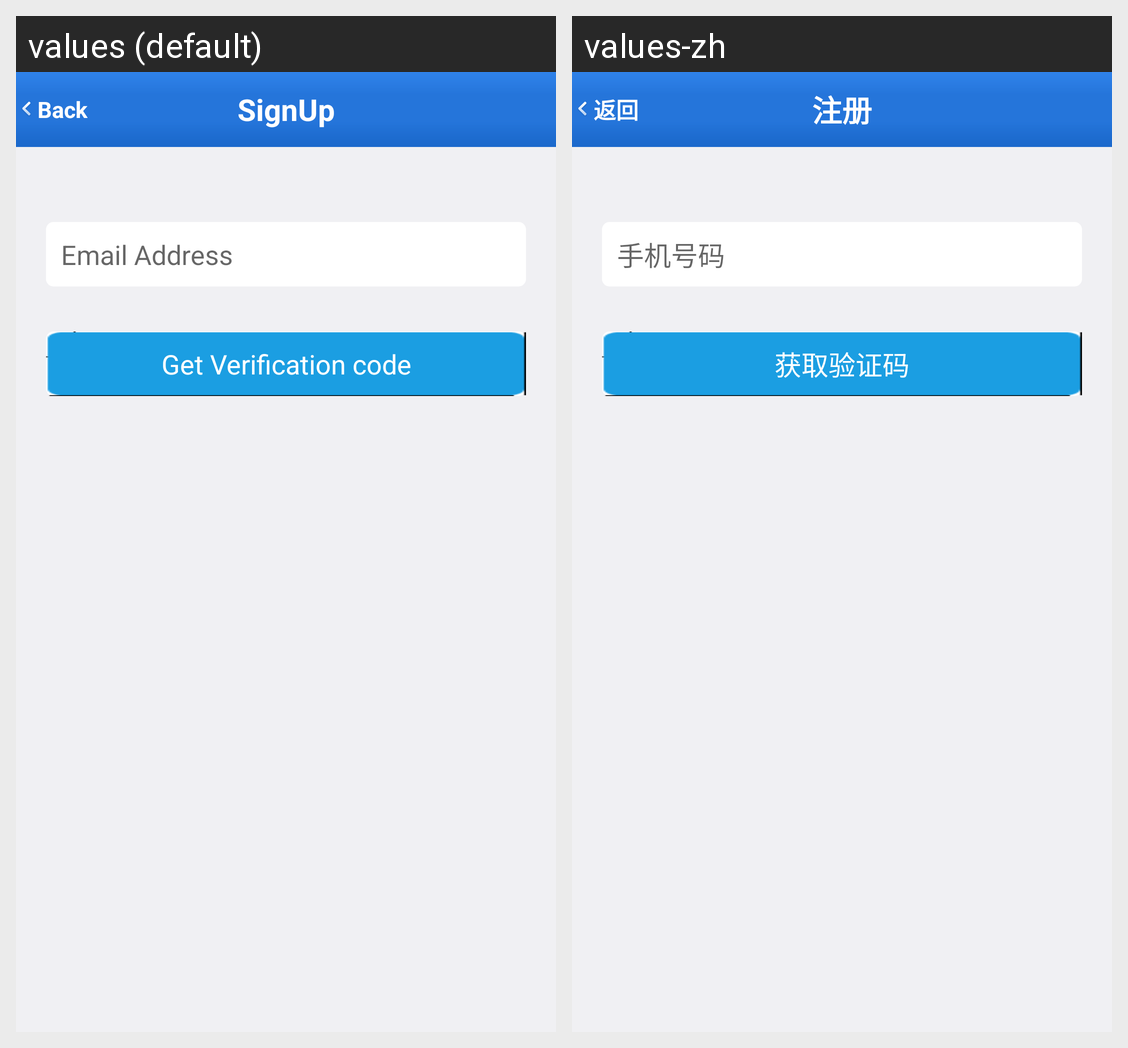

Translations of the strings shown on this Android screen, per locale in the grid:
Android screen res/layout/activity_regist.xml rendered under 2 locales, left to right: values (default), values-zh. Device: Nexus 5 (rendered at 1080×1920; each locale shown at half size, 540×960, under a caption strip naming it); theme AppTheme.
Strings drawn on this screen, with the default value and each locale's value (text and hints the layout hard-codes, and strings that could not be matched under every locale, appear in the picture but are not listed):

back
  values: Back
  values-zh: 返回

registered
  values: SignUp
  values-zh: 注册

phoneNum
  values: Email Address
  values-zh: 手机号码

getVerificationCode
  values: Get Verification code
  values-zh: 获取验证码
